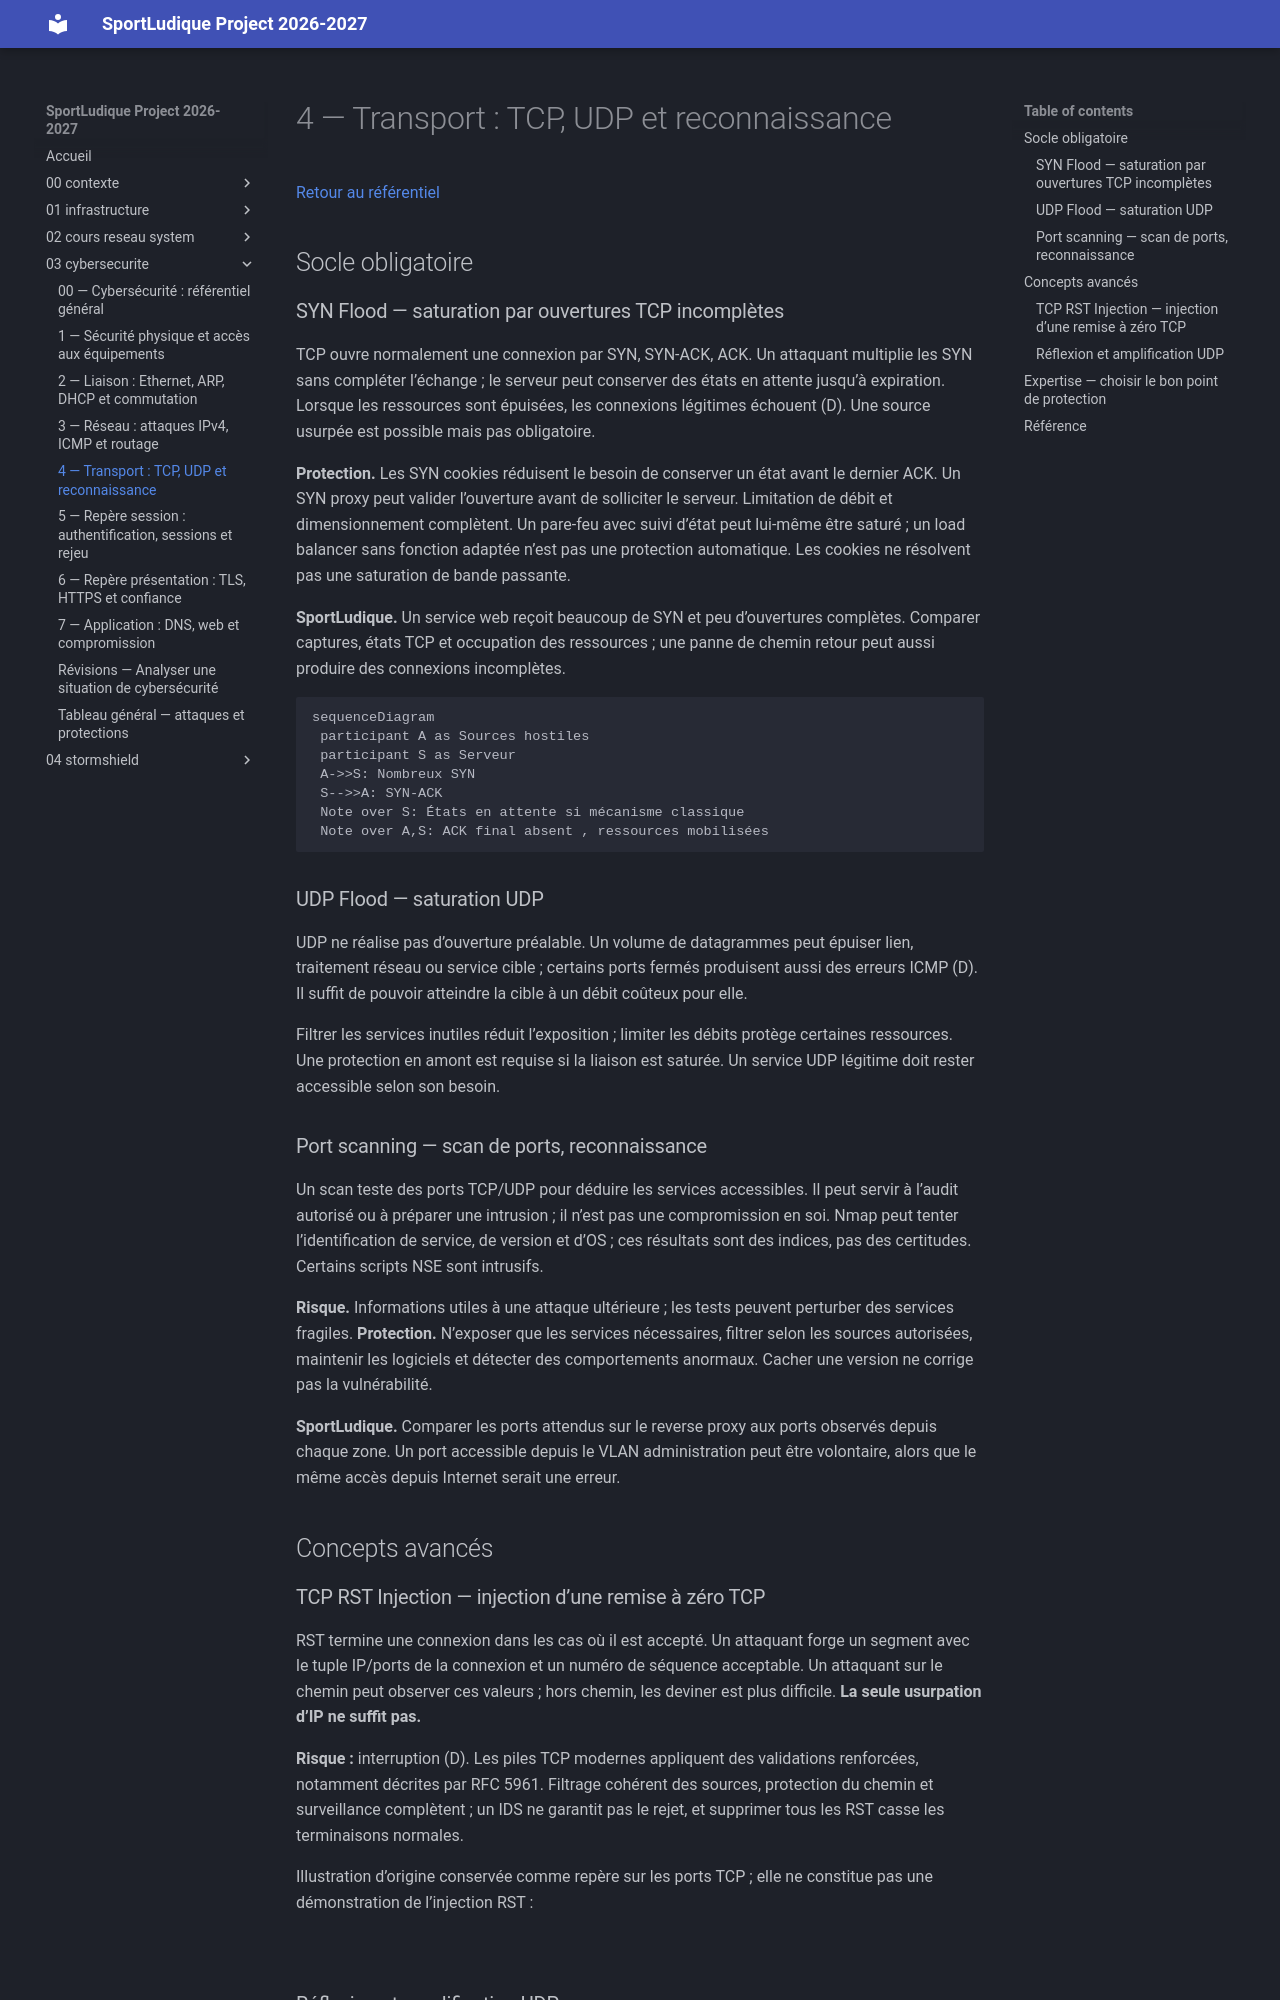

repository: lmeryFulbert/SportLudique2026-2027 · page: 03-cybersecurite/couche4/index.html · generator: mkdocs

# 4 — Transport : TCP, UDP et reconnaissance

[Retour au référentiel](cybersecu.md)

## Socle obligatoire

### SYN Flood — saturation par ouvertures TCP incomplètes

TCP ouvre normalement une connexion par SYN, SYN-ACK, ACK. Un attaquant multiplie les SYN sans compléter l’échange ; le serveur peut conserver des états en attente jusqu’à expiration. Lorsque les ressources sont épuisées, les connexions légitimes échouent (D). Une source usurpée est possible mais pas obligatoire.

**Protection.** Les SYN cookies réduisent le besoin de conserver un état avant le dernier ACK. Un SYN proxy peut valider l’ouverture avant de solliciter le serveur. Limitation de débit et dimensionnement complètent. Un pare-feu avec suivi d’état peut lui-même être saturé ; un load balancer sans fonction adaptée n’est pas une protection automatique. Les cookies ne résolvent pas une saturation de bande passante.

**SportLudique.** Un service web reçoit beaucoup de SYN et peu d’ouvertures complètes. Comparer captures, états TCP et occupation des ressources ; une panne de chemin retour peut aussi produire des connexions incomplètes.

```mermaid
sequenceDiagram
 participant A as Sources hostiles
 participant S as Serveur
 A->>S: Nombreux SYN
 S-->>A: SYN-ACK
 Note over S: États en attente si mécanisme classique
 Note over A,S: ACK final absent , ressources mobilisées
```

### UDP Flood — saturation UDP

UDP ne réalise pas d’ouverture préalable. Un volume de datagrammes peut épuiser lien, traitement réseau ou service cible ; certains ports fermés produisent aussi des erreurs ICMP (D). Il suffit de pouvoir atteindre la cible à un débit coûteux pour elle.

Filtrer les services inutiles réduit l’exposition ; limiter les débits protège certaines ressources. Une protection en amont est requise si la liaison est saturée. Un service UDP légitime doit rester accessible selon son besoin.

### Port scanning — scan de ports, reconnaissance

Un scan teste des ports TCP/UDP pour déduire les services accessibles. Il peut servir à l’audit autorisé ou à préparer une intrusion ; il n’est pas une compromission en soi. Nmap peut tenter l’identification de service, de version et d’OS ; ces résultats sont des indices, pas des certitudes. Certains scripts NSE sont intrusifs.

**Risque.** Informations utiles à une attaque ultérieure ; les tests peuvent perturber des services fragiles. **Protection.** N’exposer que les services nécessaires, filtrer selon les sources autorisées, maintenir les logiciels et détecter des comportements anormaux. Cacher une version ne corrige pas la vulnérabilité.

**SportLudique.** Comparer les ports attendus sur le reverse proxy aux ports observés depuis chaque zone. Un port accessible depuis le VLAN administration peut être volontaire, alors que le même accès depuis Internet serait une erreur.

## Concepts avancés
